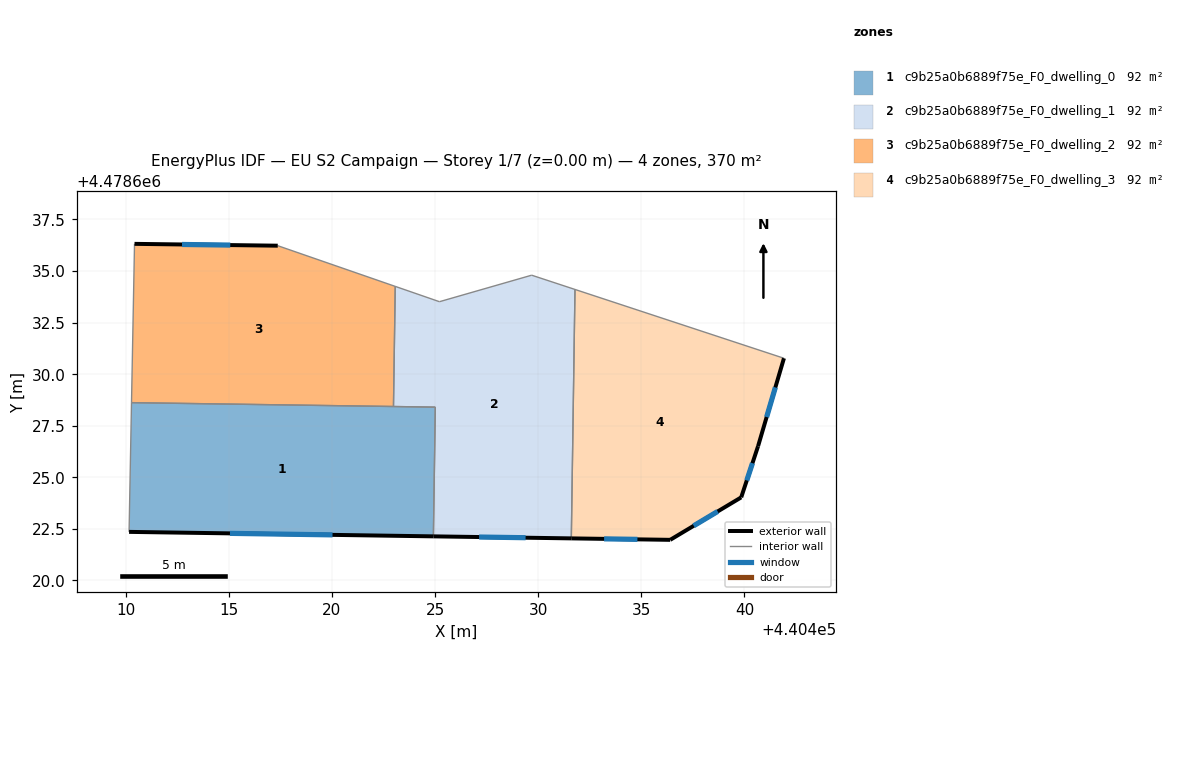
=== STOREY PLAN SPEC (per zone: floor XY polygon, exterior-wall plan segments, windows/doors) ===
zone 1: c9b25a0b6889f75e_F0_dwelling_0  (92.4 m²)
  floor: (440425.01, 4478628.40) (440424.92, 4478622.14) (440410.17, 4478622.36) (440410.28, 4478628.62)
  exterior wall: (440410.17, 4478622.36) – (440424.92, 4478622.14)  [14.8 m]
    window: (440415.06, 4478622.28) – (440420.03, 4478622.21)  [5.0 m²]
  interior walls: 4
zone 2: c9b25a0b6889f75e_F0_dwelling_1  (92.4 m²)
  floor: (440431.78, 4478634.11) (440431.61, 4478622.04) (440424.92, 4478622.14) (440425.01, 4478628.40) (440422.98, 4478628.43) (440423.07, 4478634.26) (440425.21, 4478633.51) (440429.68, 4478634.80)
  exterior wall: (440424.92, 4478622.14) – (440431.61, 4478622.04)  [6.7 m]
    window: (440427.14, 4478622.11) – (440429.39, 4478622.07)  [2.3 m²]
  interior walls: 7
zone 3: c9b25a0b6889f75e_F0_dwelling_2  (92.4 m²)
  floor: (440423.07, 4478634.26) (440422.98, 4478628.43) (440410.28, 4478628.62) (440410.43, 4478636.32) (440417.38, 4478636.23)
  exterior wall: (440417.38, 4478636.23) – (440410.43, 4478636.32)  [6.9 m]
    window: (440415.07, 4478636.26) – (440412.73, 4478636.29)  [2.4 m²]
  interior walls: 4
zone 4: c9b25a0b6889f75e_F0_dwelling_3  (92.4 m²)
  floor: (440441.91, 4478630.77) (440440.66, 4478626.51) (440439.84, 4478624.03) (440436.40, 4478621.97) (440431.61, 4478622.04) (440431.78, 4478634.11)
  exterior wall: (440436.40, 4478621.97) – (440439.84, 4478624.03)  [4.0 m]
    window: (440437.54, 4478622.65) – (440438.70, 4478623.35)  [1.4 m²]
  exterior wall: (440431.61, 4478622.04) – (440436.40, 4478621.97)  [4.8 m]
    window: (440433.20, 4478622.02) – (440434.81, 4478621.99)  [1.6 m²]
  exterior wall: (440440.66, 4478626.51) – (440441.91, 4478630.77)  [4.4 m]
    window: (440441.07, 4478627.92) – (440441.50, 4478629.36)  [1.5 m²]
  exterior wall: (440439.84, 4478624.03) – (440440.66, 4478626.51)  [2.6 m]
    window: (440440.11, 4478624.85) – (440440.39, 4478625.69)  [0.9 m²]
  interior walls: 2

=== DERIVED (storey summary) ===
Building: EU S2 Campaign
Storey: 1 of 7  (floor level z = 0.00 m)
Storey gross floor area: 369.5 m²
Zones on this storey: 4
  - c9b25a0b6889f75e_F0_dwelling_0: floor 92.4 m²; exterior wall 14.8 m (44.3 m²); 1 window(s) 5.0 m²; WWR 11.4%
  - c9b25a0b6889f75e_F0_dwelling_1: floor 92.4 m²; exterior wall 6.7 m (20.1 m²); 1 window(s) 2.3 m²; WWR 11.4%
  - c9b25a0b6889f75e_F0_dwelling_2: floor 92.4 m²; exterior wall 6.9 m (20.8 m²); 1 window(s) 2.4 m²; WWR 11.4%
  - c9b25a0b6889f75e_F0_dwelling_3: floor 92.4 m²; exterior wall 15.9 m (47.6 m²); 4 window(s) 5.4 m²; WWR 11.4%
Zone adjacency (shared interzone walls):
  - c9b25a0b6889f75e_F0_dwelling_0 ↔ c9b25a0b6889f75e_F0_dwelling_1
  - c9b25a0b6889f75e_F0_dwelling_0 ↔ c9b25a0b6889f75e_F0_dwelling_2
  - c9b25a0b6889f75e_F0_dwelling_1 ↔ c9b25a0b6889f75e_F0_dwelling_2
  - c9b25a0b6889f75e_F0_dwelling_1 ↔ c9b25a0b6889f75e_F0_dwelling_3